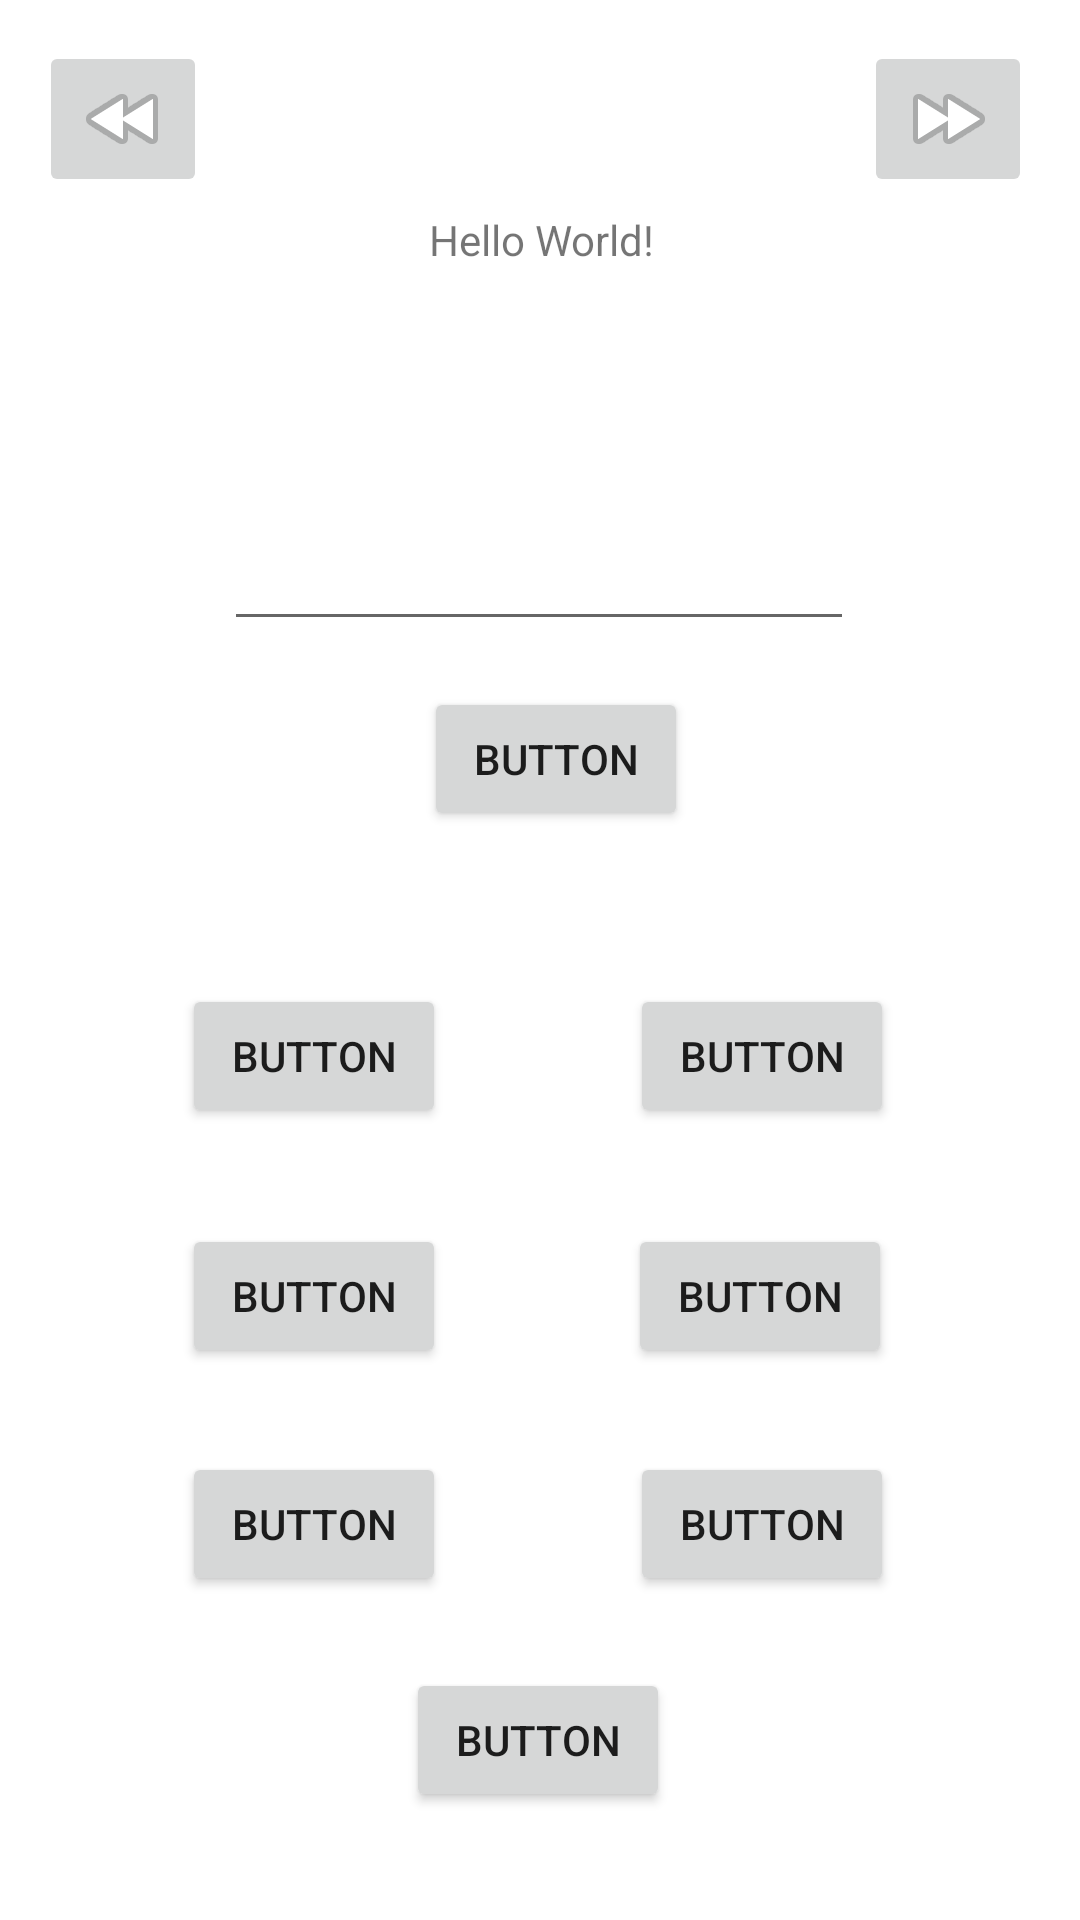

Here is an Android app screen rendered from its layout file. Give the layout XML and the strings, colors and styles it references.
<!-- AndroidManifest.xml: application theme Theme.API_izotov -->
<!-- res/layout/activity_main.xml -->
<?xml version="1.0" encoding="utf-8"?>
<androidx.constraintlayout.widget.ConstraintLayout xmlns:android="http://schemas.android.com/apk/res/android"
    xmlns:app="http://schemas.android.com/apk/res-auto"
    xmlns:tools="http://schemas.android.com/tools"
    android:layout_width="match_parent"
    android:layout_height="match_parent"
    tools:context=".MainActivity">

    <Button
        android:id="@+id/btn7"
        android:layout_width="wrap_content"
        android:layout_height="wrap_content"
        android:layout_marginBottom="36dp"
        android:text="Button"
        app:layout_constraintBottom_toBottomOf="parent"
        app:layout_constraintEnd_toEndOf="parent"
        app:layout_constraintHorizontal_bias="0.498"
        app:layout_constraintStart_toStartOf="parent" />

    <Button
        android:id="@+id/btn2"
        android:layout_width="wrap_content"
        android:layout_height="wrap_content"
        android:layout_marginBottom="264dp"
        android:text="Button"
        app:layout_constraintBottom_toBottomOf="parent"
        app:layout_constraintEnd_toEndOf="parent"
        app:layout_constraintHorizontal_bias="0.772"
        app:layout_constraintStart_toStartOf="parent" />

    <Button
        android:id="@+id/btn"
        android:layout_width="wrap_content"
        android:layout_height="wrap_content"
        android:layout_marginBottom="264dp"
        android:text="Button"
        app:layout_constraintBottom_toBottomOf="parent"
        app:layout_constraintEnd_toEndOf="parent"
        app:layout_constraintHorizontal_bias="0.223"
        app:layout_constraintStart_toStartOf="parent" />

    <Button
        android:id="@+id/btn3"
        android:layout_width="wrap_content"
        android:layout_height="wrap_content"
        android:layout_marginBottom="184dp"
        android:text="Button"
        app:layout_constraintBottom_toBottomOf="parent"
        app:layout_constraintEnd_toEndOf="parent"
        app:layout_constraintHorizontal_bias="0.223"
        app:layout_constraintStart_toStartOf="parent" />

    <Button
        android:id="@+id/btn4"
        android:layout_width="wrap_content"
        android:layout_height="wrap_content"
        android:layout_marginBottom="184dp"
        android:text="Button"
        app:layout_constraintBottom_toBottomOf="parent"
        app:layout_constraintEnd_toEndOf="parent"
        app:layout_constraintHorizontal_bias="0.769"
        app:layout_constraintStart_toStartOf="parent" />

    <Button
        android:id="@+id/btn5"
        android:layout_width="wrap_content"
        android:layout_height="wrap_content"
        android:layout_marginBottom="108dp"
        android:text="Button"
        app:layout_constraintBottom_toBottomOf="parent"
        app:layout_constraintEnd_toEndOf="parent"
        app:layout_constraintHorizontal_bias="0.223"
        app:layout_constraintStart_toStartOf="parent" />

    <Button
        android:id="@+id/btn6"
        android:layout_width="wrap_content"
        android:layout_height="wrap_content"
        android:layout_marginBottom="108dp"
        android:text="Button"
        app:layout_constraintBottom_toBottomOf="parent"
        app:layout_constraintEnd_toEndOf="parent"
        app:layout_constraintHorizontal_bias="0.772"
        app:layout_constraintStart_toStartOf="parent" />

    <TextView
        android:id="@+id/tv"
        android:layout_width="wrap_content"
        android:layout_height="wrap_content"
        android:text="Hello World!"
        app:layout_constraintBottom_toBottomOf="parent"
        app:layout_constraintEnd_toEndOf="parent"
        app:layout_constraintHorizontal_bias="0.502"
        app:layout_constraintStart_toStartOf="parent"
        app:layout_constraintTop_toTopOf="parent"
        app:layout_constraintVertical_bias="0.113" />

    <ImageButton
        android:id="@+id/i1"
        android:layout_width="wrap_content"
        android:layout_height="wrap_content"
        android:layout_marginEnd="16dp"
        app:layout_constraintBottom_toBottomOf="parent"
        app:layout_constraintEnd_toEndOf="parent"
        app:layout_constraintTop_toTopOf="parent"
        app:layout_constraintVertical_bias="0.023"
        app:srcCompat="@android:drawable/ic_media_ff" />

    <ImageButton
        android:id="@+id/i3"
        android:layout_width="wrap_content"
        android:layout_height="wrap_content"
        app:layout_constraintBottom_toBottomOf="parent"
        app:layout_constraintEnd_toStartOf="@+id/i1"
        app:layout_constraintHorizontal_bias="0.056"
        app:layout_constraintStart_toStartOf="parent"
        app:layout_constraintTop_toTopOf="parent"
        app:layout_constraintVertical_bias="0.023"
        app:srcCompat="@android:drawable/ic_media_rew" />

    <EditText
        android:id="@+id/eT"
        android:layout_width="wrap_content"
        android:layout_height="wrap_content"
        android:ems="10"
        android:inputType="textPersonName"
        app:layout_constraintBottom_toBottomOf="parent"
        app:layout_constraintEnd_toEndOf="parent"
        app:layout_constraintHorizontal_bias="0.497"
        app:layout_constraintStart_toStartOf="parent"
        app:layout_constraintTop_toBottomOf="@+id/tv"
        app:layout_constraintVertical_bias="0.163" />

    <Button
        android:id="@+id/b2"
        android:layout_width="wrap_content"
        android:layout_height="wrap_content"
        android:text="Button"
        app:layout_constraintBottom_toBottomOf="parent"
        app:layout_constraintEnd_toEndOf="parent"
        app:layout_constraintHorizontal_bias="0.52"
        app:layout_constraintStart_toStartOf="parent"
        app:layout_constraintTop_toTopOf="parent"
        app:layout_constraintVertical_bias="0.387" />

</androidx.constraintlayout.widget.ConstraintLayout>
<!-- resources referenced by this layout -->
<resources>
  <style name="Theme.API_izotov" parent="Theme.MaterialComponents.DayNight.DarkActionBar">
          
          <item name="colorPrimary">@color/purple_500</item>
          <item name="colorPrimaryVariant">@color/purple_700</item>
          <item name="colorOnPrimary">@color/white</item>
          
          <item name="colorSecondary">@color/teal_200</item>
          <item name="colorSecondaryVariant">@color/teal_700</item>
          <item name="colorOnSecondary">@color/black</item>
          
          <item name="android:statusBarColor" tools:targetApi="l">?attr/colorPrimaryVariant</item>
          
      </style>
  <!-- not gathered from this repository: default colours our renderer supplied (Android Studio template values) -->
  <color name="purple_500">#FF6200EE</color>
  <color name="purple_700">#FF3700B3</color>
  <color name="teal_200">#FF03DAC5</color>
  <color name="teal_700">#FF018786</color>
  <color name="black">#FF000000</color>
  <color name="white">#FFFFFFFF</color>
</resources>
